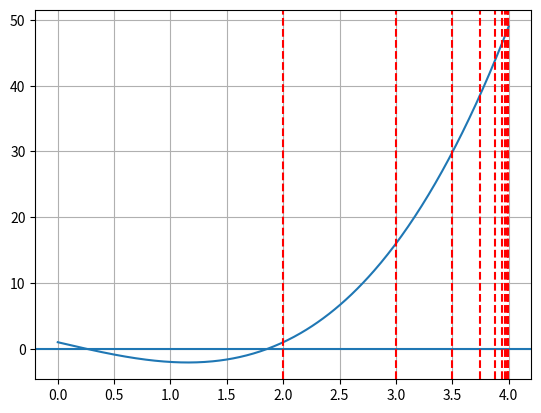

The script that saved this image:

import numpy as np 
import matplotlib.pyplot as plt 

def f(x): 
    return x**3 - 4*x + 1 

a = 0
b = 4 

x = np.linspace(a, b, 400) 
y = f(x) 

plt.plot(x, y) 
plt.axhline(0) 
plt.grid() 

for i in range(10): 
    m = (a + b) / 2 
    if f(a) * f(m) < 0: 
        b = m 
    else: 
        a = m 
    plt.axvline(m, color='red', linestyle='--') 
    plt.pause(1)    

plt.show() 